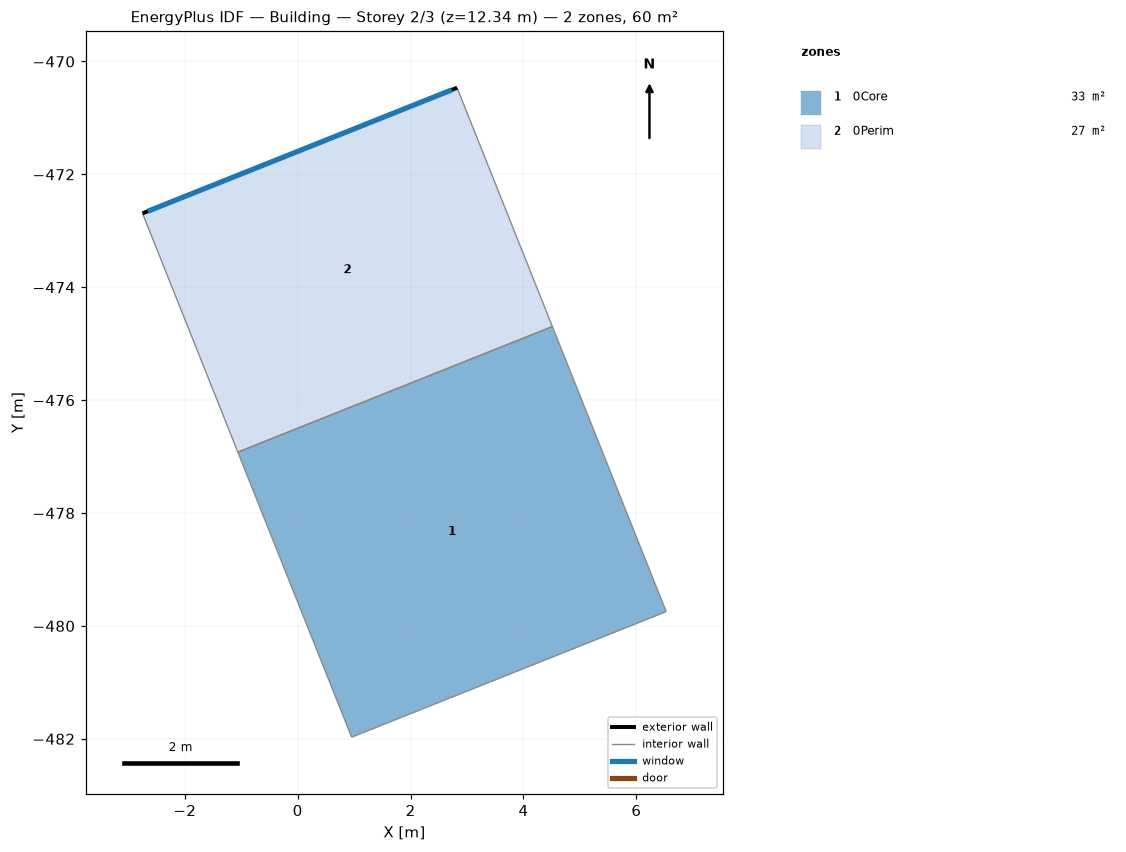
=== STOREY PLAN SPEC (per zone: floor XY polygon, exterior-wall plan segments, windows/doors) ===
zone 1: 0Core  (32.6 m²)
  floor: (4.51, -474.70) (6.53, -479.75) (0.96, -481.97) (-1.06, -476.92)
  interior walls: 4
zone 2: 0Perim  (27.3 m²)
  floor: (2.82, -470.47) (4.51, -474.70) (-1.06, -476.92) (-2.75, -472.69)
  exterior wall: (-2.75, -472.69) – (2.82, -470.47)  [6.0 m]
    window: (-2.66, -472.65) – (2.73, -470.50)  [14.8 m²]
  interior walls: 3

=== DERIVED (storey summary) ===
Building: Building
Storey: 2 of 3  (floor level z = 12.34 m)
Storey gross floor area: 60.0 m²
Zones on this storey: 2
  - 0Core: floor 32.6 m²
  - 0Perim: floor 27.3 m²; exterior wall 6.0 m (24.7 m²); 1 window(s) 14.8 m²; WWR 60.0%
Zone adjacency (shared interzone walls):
  - 0Core ↔ 0Perim